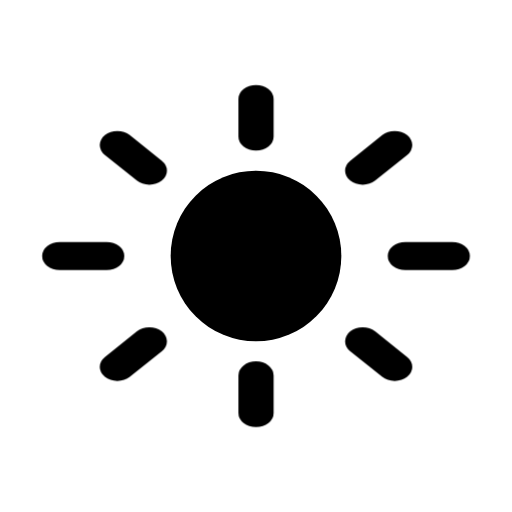
t = 0.00 s
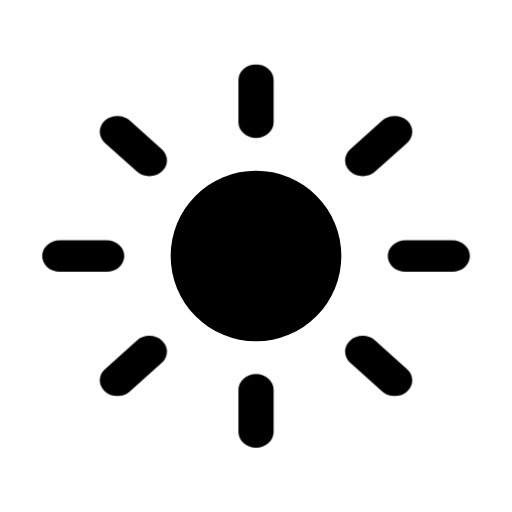
t = 0.16 s
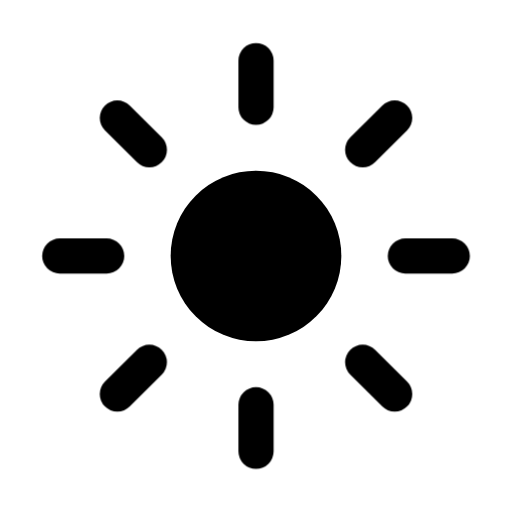
t = 0.34 s
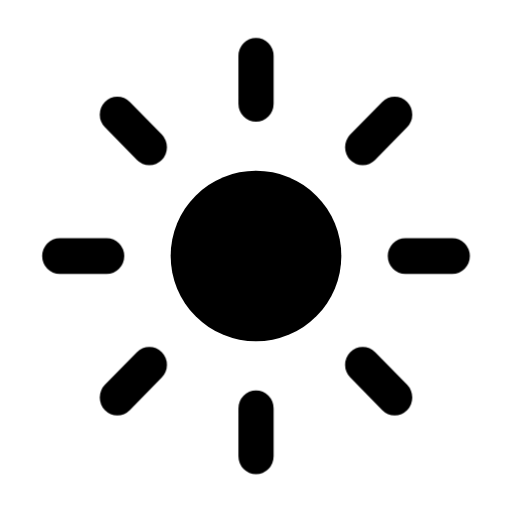
t = 0.46 s
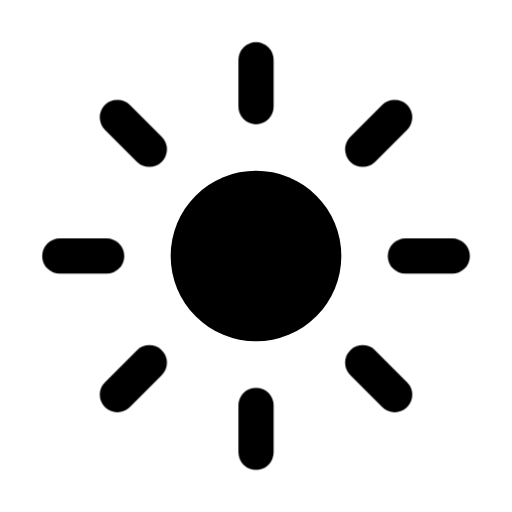
t = 0.66 s
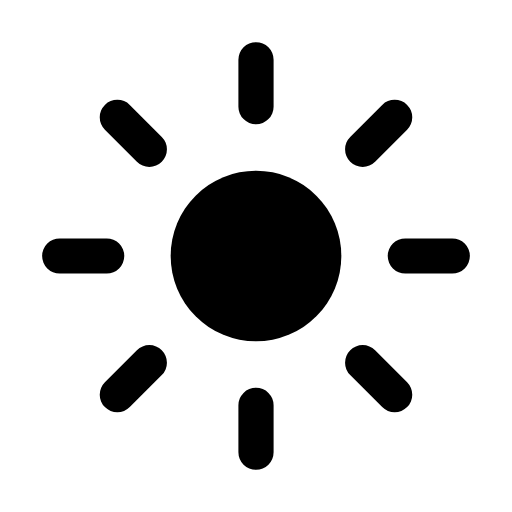
t = 0.80 s

The animated SVG that drew these frames (rendered in a browser with its animation timeline set to each time). Animation: 1 CSS @keyframes rule; one cycle of 0.80 s.

<svg xmlns="http://www.w3.org/2000/svg" width="24" height="24" viewBox="0 0 24 24" fill="none" role="img" aria-label="Light theme" class="ecui-sun-mono-motion">
<title>Light theme</title>
<desc>The rays extend around a stable warm disc.</desc>
<style>@media(prefers-reduced-motion:no-preference){.ecui-sun-mono-motion .p1{transform-box:view-box;transform-origin:12px 12px;animation:ecui-sun-mono-motion-p1 800ms cubic-bezier(.3,0,.2,1) 1 backwards}@keyframes ecui-sun-mono-motion-p1{0%{transform:scaleY(0.8)}26%{transform:scaleY(0.9)}58%{transform:scaleY(1.02)}82%{transform:scaleY(1)}100%{transform:scaleY(1)}}}</style>
<path class="p0" d="M8 12a4 4 0 1 0 8 0a4 4 0 1 0 -8 0Z" fill="currentColor"/>
<path class="p1" d="M12 2.8V5M12 19V21.2M2.8 12H5M19 12H21.2M5.5 5.5L7 7M17 17L18.5 18.5M5.5 18.5L7 17M17 7L18.5 5.5" fill="none" stroke="currentColor" stroke-width="1.65" stroke-linecap="round" stroke-linejoin="round"/>
</svg>
